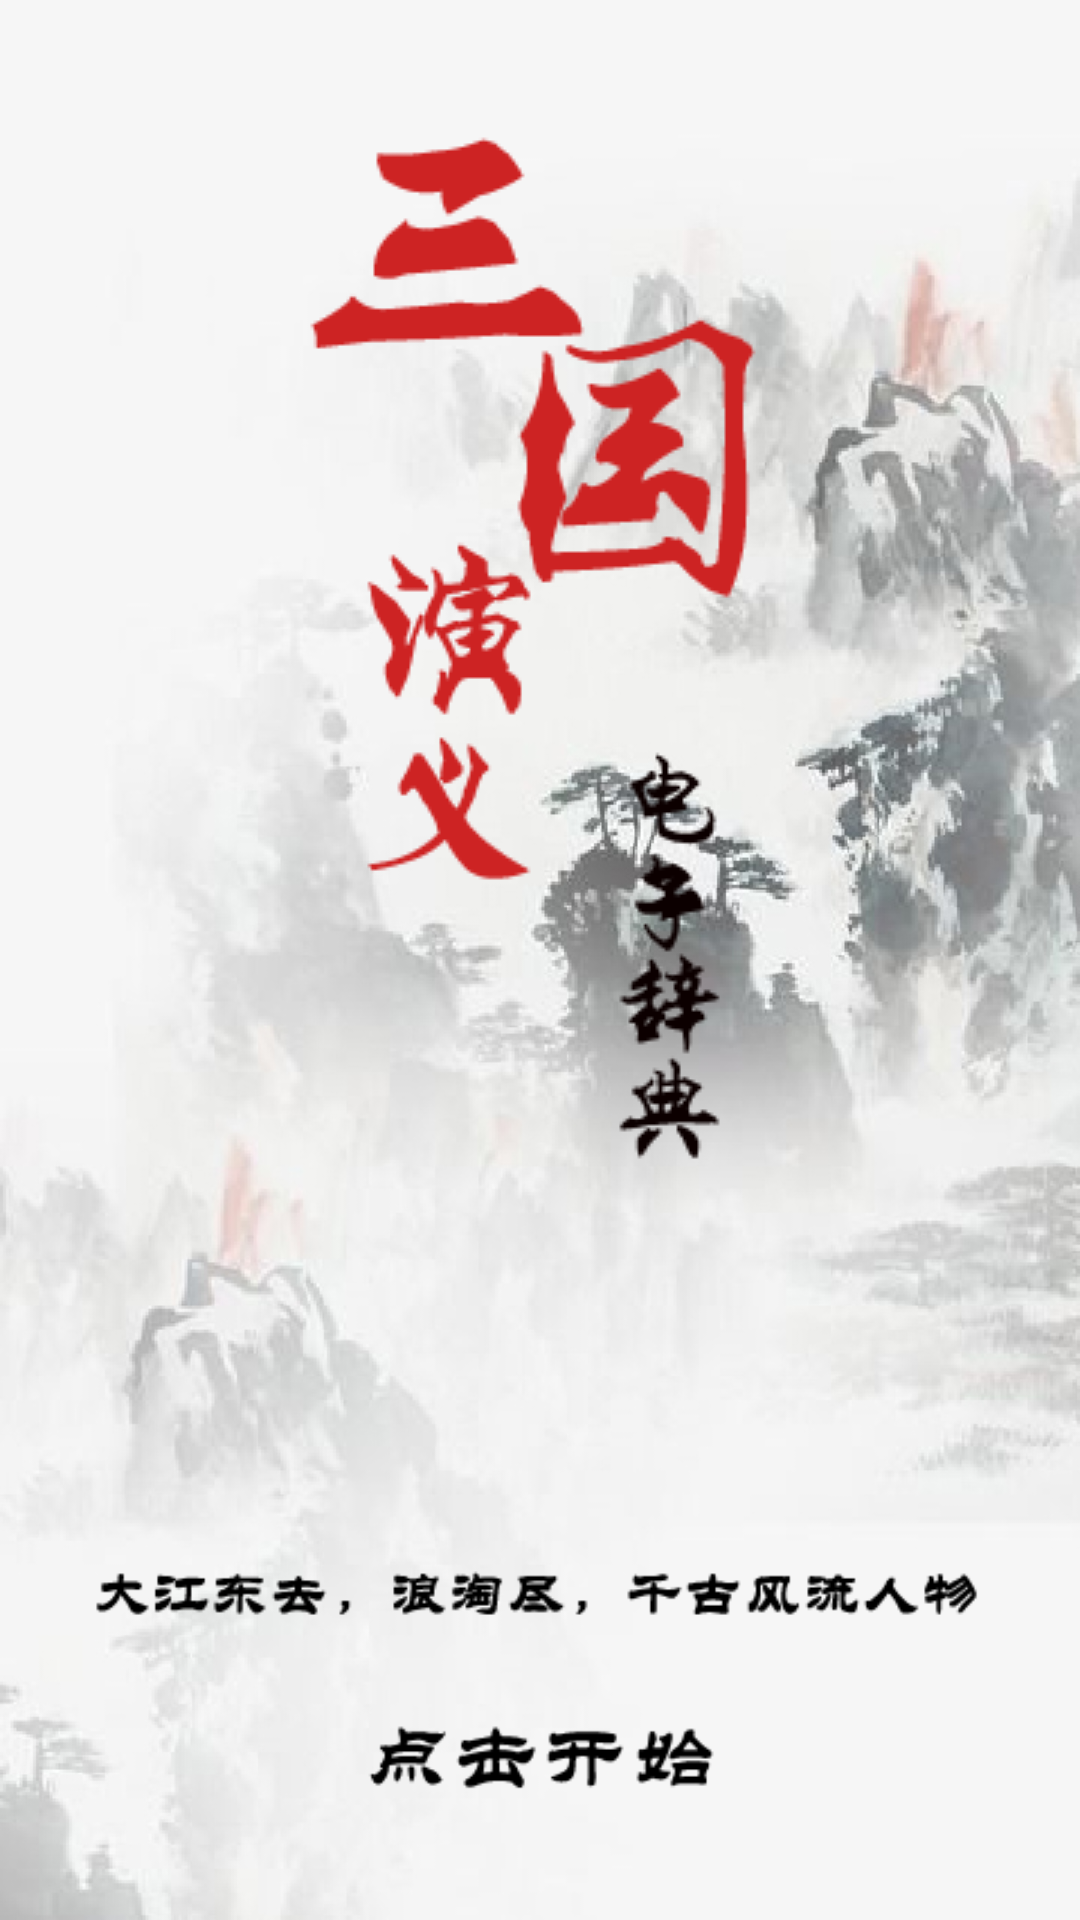

The Android layout XML behind this screen, and the referenced resources:
<!-- AndroidManifest.xml: application theme AppTheme -->
<!-- res/layout/activity_welcome.xml -->
<?xml version="1.0" encoding="utf-8"?>
<android.support.constraint.ConstraintLayout xmlns:android="http://schemas.android.com/apk/res/android"
    xmlns:app="http://schemas.android.com/apk/res-auto"
    xmlns:tools="http://schemas.android.com/tools"
    android:layout_width="match_parent"
    android:layout_height="match_parent"
    android:background="@drawable/bgforwelcome"
    android:orientation="vertical"
    android:paddingTop="40dp"
    tools:context="com.example.gypc.e_dictionary.WelcomeActivity">

    <ImageView
        android:id="@+id/_1"
        android:layout_width="wrap_content"
        android:layout_height="wrap_content"
        android:src="@drawable/title"
        android:scaleType="center"
        app:layout_constraintLeft_toLeftOf="parent"
        app:layout_constraintRight_toRightOf="parent"/>


    <ImageView
        android:id="@+id/_2"
        android:layout_width="300dp"
        android:layout_height="wrap_content"
        app:layout_constraintBottom_toTopOf="@+id/clickToPlay"
        app:layout_constraintLeft_toLeftOf="parent"
        app:layout_constraintRight_toRightOf="parent"
        android:layout_margin="10dp"
        android:textSize="20dp"
        android:src="@drawable/intro"
        android:textAlignment="center"
        android:textColor="#000"/>


    <ImageView
        android:id="@+id/clickToPlay"
        android:layout_width="150dp"
        android:layout_height="50dp"
        app:layout_constraintRight_toRightOf="parent"
        app:layout_constraintLeft_toLeftOf="parent"
        app:layout_constraintBottom_toBottomOf="parent"
        android:layout_gravity="center"
        android:layout_marginBottom="30dp"
        android:src="@drawable/clickplay"/>
</android.support.constraint.ConstraintLayout>
<!-- resources referenced by this layout -->
<resources>
  <!-- drawable bgforwelcome: jpg bitmap (drawable, 157484 bytes) -->
  <!-- drawable clickplay: png bitmap (drawable, 19811 bytes) -->
  <!-- drawable intro: png bitmap (drawable, 21088 bytes) -->
  <!-- drawable title: png bitmap (drawable, 27139 bytes) -->
  <style name="AppTheme" parent="Theme.AppCompat.Light.NoActionBar">
          
          <item name="colorPrimary">@color/colorPrimary</item>
          <item name="colorPrimaryDark">@color/colorPrimaryDark</item>
          <item name="colorAccent">@color/colorAccent</item>
      </style>
  <color name="colorPrimary">#3F51B5</color>
  <color name="colorPrimaryDark">#303F9F</color>
  <color name="colorAccent">#A0458B74</color>
</resources>
